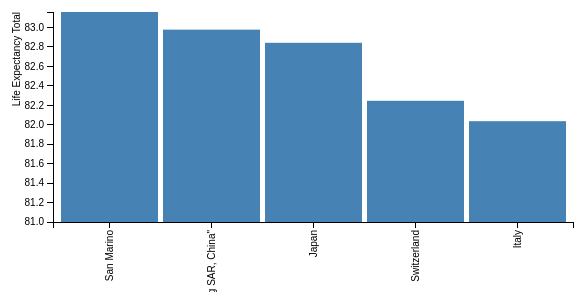
D3 v3 page, settled after 360 driven frames (6 s of simulated time); the page loaded 1 data file(s).


// set the dimensions of the canvas
var margin = {top: 20, right: 20, bottom: 70, left: 60},
    width = 600 - margin.left - margin.right,
    height = 300 - margin.top - margin.bottom;


// set the ranges
var x = d3.scale.ordinal().rangeRoundBands([0, width], .05);// refer https://github.com/d3/d3-scale/blob/master/README.md#scaleOrdinalfor ordinal scale, the first argument defines the range and the second argument defines the space between the values ,refer https://github.com/d3/d3-scale/blob/master/README.md#band_rangeRound

var y = d3.scale.linear().range([height, 0]);//refer https://github.com/d3/d3-scale/blob/master/README.md#scaleLinear

// define the axis
var xAxis = d3.svg.axis()
    .scale(x)
    .orient("bottom")


var yAxis = d3.svg.axis()
    .scale(y)
    .orient("left")
    .ticks(10);


// add the SVG element
var svg = d3.select("body").append("svg")
    .attr("width", width + margin.left + margin.right)
    .attr("height", height + margin.top + margin.bottom)
  .append("g")
    .attr("transform",
          "translate(" + margin.left + "," + margin.top + ")");


// load the data
d3.json("out1.json", function(error, data) {

    data.forEach(function(d) {
        d.cname = d.cname;
        d.LE_total = +(d.LE_total);
    });

  // scale the range of the data
  x.domain(data.map(function(d) { return d.cname; }));
  y.domain([81, d3.max(data, function(d) { return d.LE_total; })]);

  // add axis
  svg.append("g")
      .attr("class", "x axis")
      .attr("transform", "translate(0," + height + ")")
      .call(xAxis)
    .selectAll("text")
      .style("text-anchor", "end")
      .attr("dx", "-.8em")
      .attr("dy", "-.55em")
      .attr("transform", "rotate(-90)" );

  svg.append("g")
      .attr("class", "y axis")
      .call(yAxis)
    .append("text")
      .attr("transform", "rotate(-90)")
      .attr("y", 5)
      .attr("dy", "-3.8em")
      .style("text-anchor", "end")
      .text("Life Expectancy Total");


  // Add bar chart
  svg.selectAll("bar")
      .data(data)
    .enter().append("rect")
      .attr("class", "bar")
      .attr("x", function(d) { return x(d.cname); })
      .attr("width", x.rangeBand())
      .attr("y", function(d) { return y(d.LE_total); })
      .attr("height", function(d) { return height - y(d.LE_total); });

});



### data: out1.json
[
 {
  "cname": "San Marino",
  "LE_total": "83.16"
 },
 {
  "cname": "\"Hong Kong SAR, China\"",
  "LE_total": "82.98"
 },
 {
  "cname": "Japan",
  "LE_total": "82.84"
 },
 {
  "cname": "Switzerland",
  "LE_total": "82.25"
 },
 {
  "cname": "Italy",
  "LE_total": "82.04"
 }
]